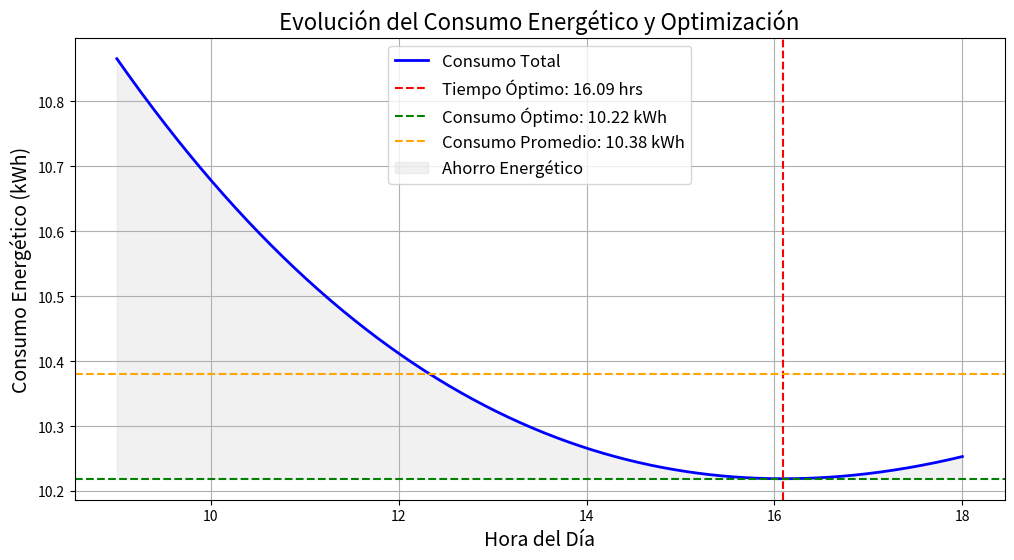

Write the Python code that produced this figure.
import numpy as np
import matplotlib.pyplot as plt
from scipy.integrate import quad

# Definir las funciones de consumo de energía
def C_L(t):
    return 5 + 0.2 * t  # Consumo de iluminación

def C_A(t):
    return 10 * np.exp(-0.1 * t)  # Consumo de aire acondicionado

# Función de consumo total
def C_T(t):
    return C_L(t) + C_A(t)

# Rango de tiempo de 9 AM a 6 PM (t = 9 a t = 18)
t_values = np.linspace(9, 18, 500)

# Cálculo del consumo total para cada tiempo
C_T_values = C_T(t_values)

# Encontrar el tiempo óptimo donde la derivada de C_T(t) es cero
from scipy.optimize import fsolve

# Derivada de C_T(t)
def dC_T(t):
    return 0.2 - 1 * np.exp(-0.1 * t)

# Resolver para el tiempo óptimo
t_opt = fsolve(dC_T, 15)[0]
C_T_opt = C_T(t_opt)

# Cálculo del consumo promedio sin optimización
C_avg, _ = quad(C_T, 9, 18)
C_avg /= (18 - 9)

# Ahorro energético
ahorro = C_avg - C_T_opt

# Crear la gráfica
plt.figure(figsize=(12, 6))
plt.plot(t_values, C_T_values, label="Consumo Total", color="blue", linewidth=2)
plt.axvline(x=t_opt, color="red", linestyle="--", label=f"Tiempo Óptimo: {t_opt:.2f} hrs")
plt.axhline(y=C_T_opt, color="green", linestyle="--", label=f"Consumo Óptimo: {C_T_opt:.2f} kWh")
plt.axhline(y=C_avg, color="orange", linestyle="--", label=f"Consumo Promedio: {C_avg:.2f} kWh")
plt.fill_between(t_values, C_T_values, C_T_opt, where=(t_values >= 9) & (t_values <= 18), color='lightgray', alpha=0.3, label="Ahorro Energético")
plt.xlabel("Hora del Día", fontsize=14)
plt.ylabel("Consumo Energético (kWh)", fontsize=14)
plt.title("Evolución del Consumo Energético y Optimización", fontsize=16)
plt.legend(fontsize=12)
plt.grid(True)
plt.show()

# Mostrar los resultados numéricos
t_opt, C_T_opt, C_avg, ahorro
